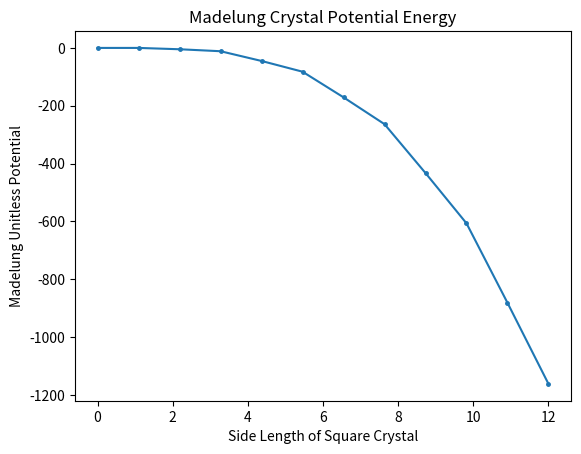

The matplotlib source for this figure:
# Author: Seamus Flannery
# Madelung Potential Class Example
# Run this file from the command line, all functions are called in the executable.
# This file finds the madelung potential of a particle in a crystal, and also sums that for each particle in a
# crystal to find the entire crystal's madelung potential

import numpy as np
import matplotlib.pyplot as plt
# epsilon_naught = 8.8541878128(13)*(10**(-12))  # Farads/Meter
# e = 1.6022 * (10**(-19))  # coulombs per electron
# A = 1  # update with actual value


# finds the pair potential for two particles which are separated by ((i**2)+(j**2)+(k**2))**0.5
def pair_potential(i, j, k):
    return ((-1)**(i+j+k)) / (((i**2)+(j**2)+(k**2))**0.5)


# returns the madelung potential on a single particle at position (i, j, k) in a crystal with dimensions (x, y, z)
def single_particle_madelung_potential(x, y, z, i, j, k):
    potential = 0
    for a in range(x):
        for b in range(y):
            for c in range(z):
                if i != a and j != b and k != c:
                    potential += pair_potential(i - a, j - b, k - c)
    return potential


# finds the total potential for a crystal with x, y, z dimensions
def whole_crystal_madelung_potential(x, y, z):
    potential = 0
    for a in range(x):
        for b in range(y):
            for c in range(z):
                potential += single_particle_madelung_potential(x, y, z, a, b, c)
    return potential


print(single_particle_madelung_potential(5, 5, 5, 2, 2, 1), "Unitless?")
print(whole_crystal_madelung_potential(5, 5, 5), "Unitless?")
# print(whole_crystal_madelung_potential(50, 50, 50), "Coulombs?")  # WILL NOT RUN QUICKLY :)


def plot_madelung_cubes(domain):
    data = np.zeros(domain)
    for i in range(domain):
        data[i] = whole_crystal_madelung_potential(i, i, i)
    plt.plot(np.linspace(0, domain, domain), data, marker=".", markersize="5")
    plt.xlabel("Side Length of Square Crystal")
    plt.ylabel("Madelung Unitless Potential")
    plt.title("Madelung Crystal Potential Energy")
    plt.show()


plot_madelung_cubes(12)


